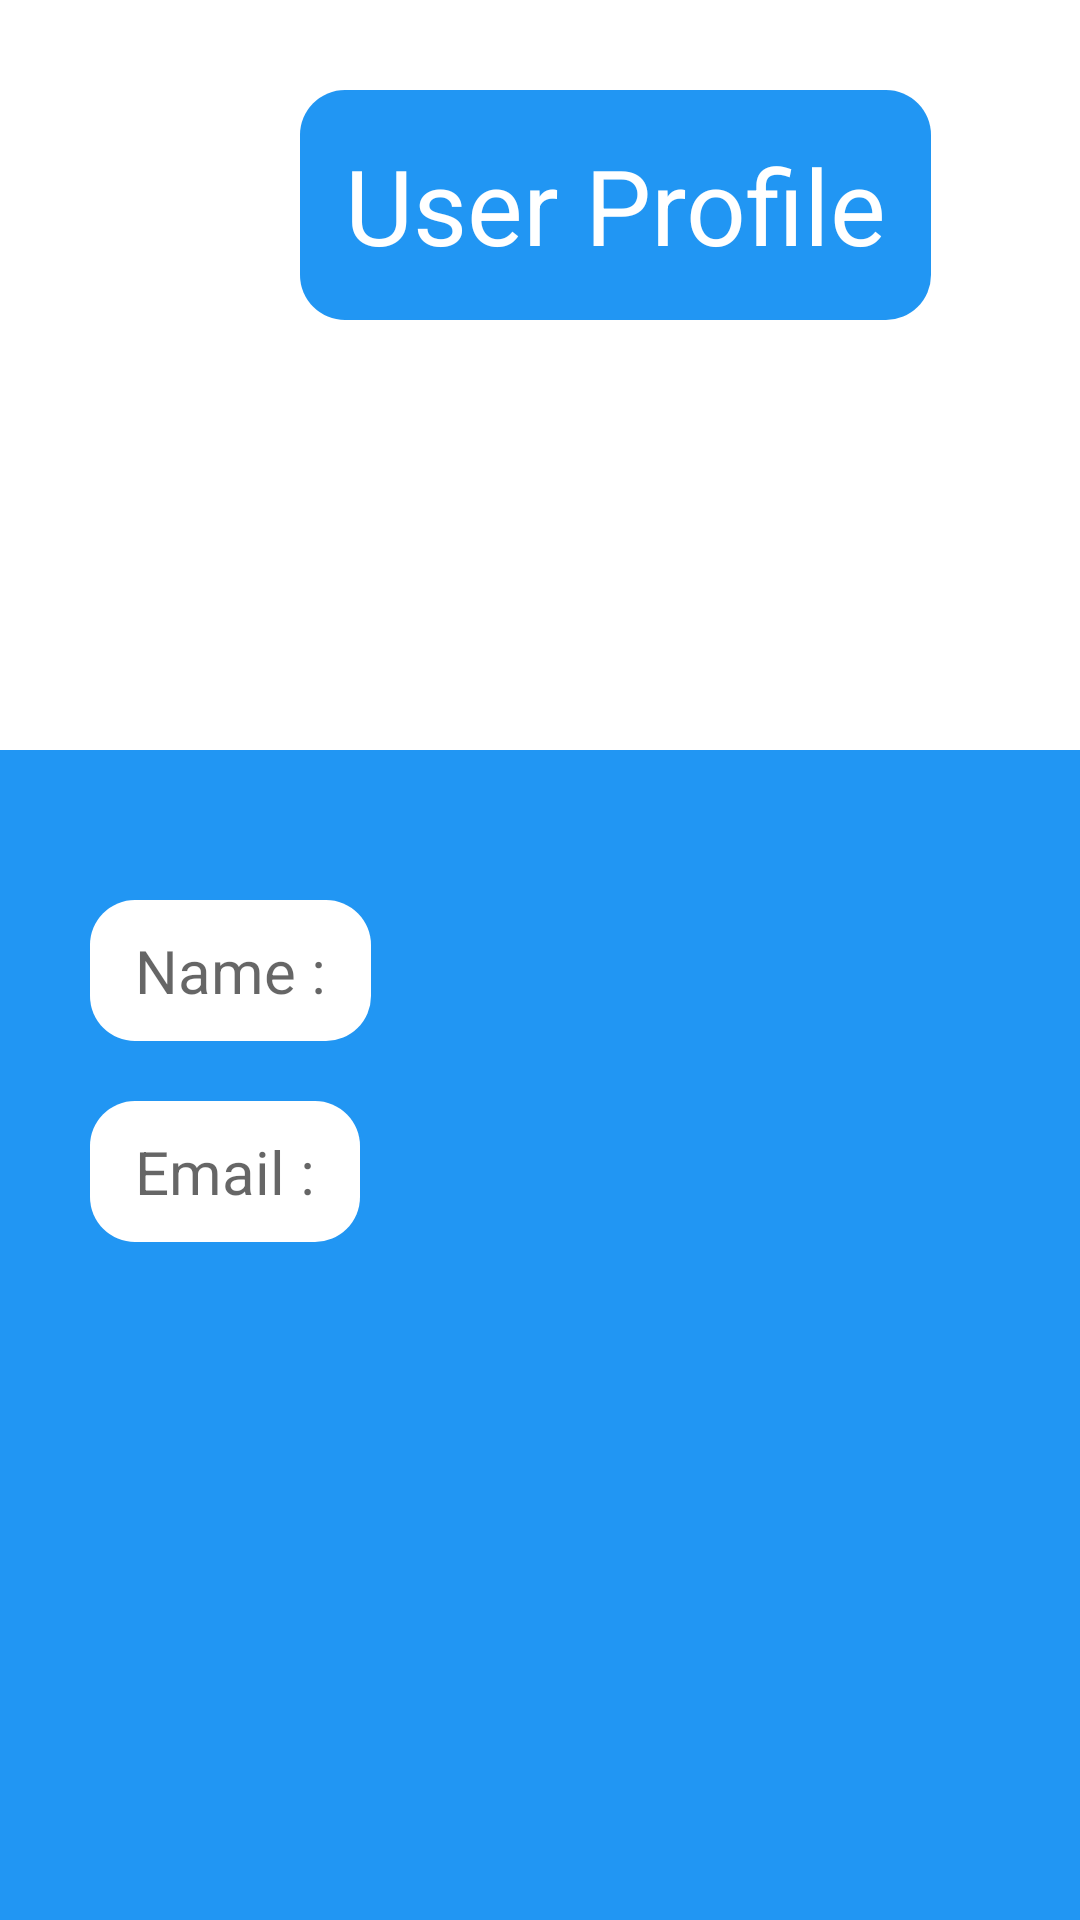

Write the Android layout XML for this screen, with the resource values it uses.
<!-- AndroidManifest.xml: application theme AppTheme -->
<!-- res/layout/activity_user_info.xml -->
<?xml version="1.0" encoding="utf-8"?>
<RelativeLayout xmlns:android="http://schemas.android.com/apk/res/android"
    xmlns:app="http://schemas.android.com/apk/res-auto"
    xmlns:tools="http://schemas.android.com/tools"
    android:layout_width="match_parent"
    android:layout_height="match_parent"
    tools:context=".user_info">


    <RelativeLayout
        android:id="@+id/userinfotoprellayout"
        android:layout_width="match_parent"
        android:layout_height="250dp"
        android:background="#FFFFFF"
        >


        <TextView
            android:id="@+id/txinfohead"
            android:layout_width="wrap_content"
            android:layout_height="wrap_content"
            android:text="User Profile"
            android:textSize="35dp"
            android:layout_marginTop="30dp"
            android:layout_marginLeft="100dp"
            android:textColor="#FFFFFF"
            android:background="@drawable/buttonstyle"
            />


        <ImageView
            android:id="@+id/userinfoimgview"
            android:layout_below="@id/txinfohead"
            android:layout_width="150dp"
            android:layout_height="150dp"
            android:src="@drawable/ic_person_white_24dp"
            android:layout_marginTop="20dp"
            android:layout_marginLeft="120dp"
            android:tint="#2196F3"
            />


    </RelativeLayout>

    <RelativeLayout
        android:id="@+id/userinfobtmrellayout"
        android:layout_below="@id/userinfotoprellayout"
        android:layout_width="match_parent"
        android:layout_height="match_parent"
        android:background="#2196F3">


        <TextView
            android:id="@+id/txname"
            android:layout_width="wrap_content"
            android:layout_height="wrap_content"
            android:textColor="#2196F3"
            android:textSize="20dp"
            android:hint="Name :"
            android:layout_marginTop="50dp"
            android:layout_marginLeft="30dp"
            android:fallbackLineSpacing="true"
            android:paddingTop="10dp"
            android:paddingBottom="10dp"
            android:background="@drawable/buttonstyle"
            android:backgroundTint="#FFFFFF"
            />

        <TextView
            android:id="@+id/txemail"
            android:layout_below="@id/txname"
            android:layout_width="wrap_content"
            android:layout_height="wrap_content"
            android:textColor="#2196F3"
            android:textSize="20dp"
            android:hint="Email :"
            android:paddingTop="10dp"
            android:paddingBottom="10dp"
            android:background="@drawable/buttonstyle"
            android:fallbackLineSpacing="true"
            android:backgroundTint="#FFFFFF"
            android:layout_marginTop="20dp"
            android:layout_marginLeft="30dp"
            android:textAlignment="center"
            />


    </RelativeLayout>

</RelativeLayout>
<!-- resources referenced by this layout -->
<resources>
  <!-- drawable buttonstyle (drawable) -->
  <?xml version="1.0" encoding="utf-8"?>
  <shape xmlns:android="http://schemas.android.com/apk/res/android">
  
      <gradient
          android:startColor="#2196F3"
          android:endColor="#2196F3"
          />
      <corners android:radius="15dp"/>
      <padding android:bottom="15dp"
          android:left="15dp"
          android:right="15dp"
          android:top="15dp"/>
  </shape>
  <style name="AppTheme" parent="Theme.AppCompat.Light.DarkActionBar">
          
          <item name="colorPrimary">#2196F3</item>
          <item name="colorPrimaryDark">@color/colorPrimaryDark</item>
          <item name="colorAccent">#030F50</item>
      </style>
  <!-- not gathered from this repository: default colours our renderer supplied (Android Studio template values) -->
  <color name="colorPrimaryDark">#FF3700B3</color>
</resources>
